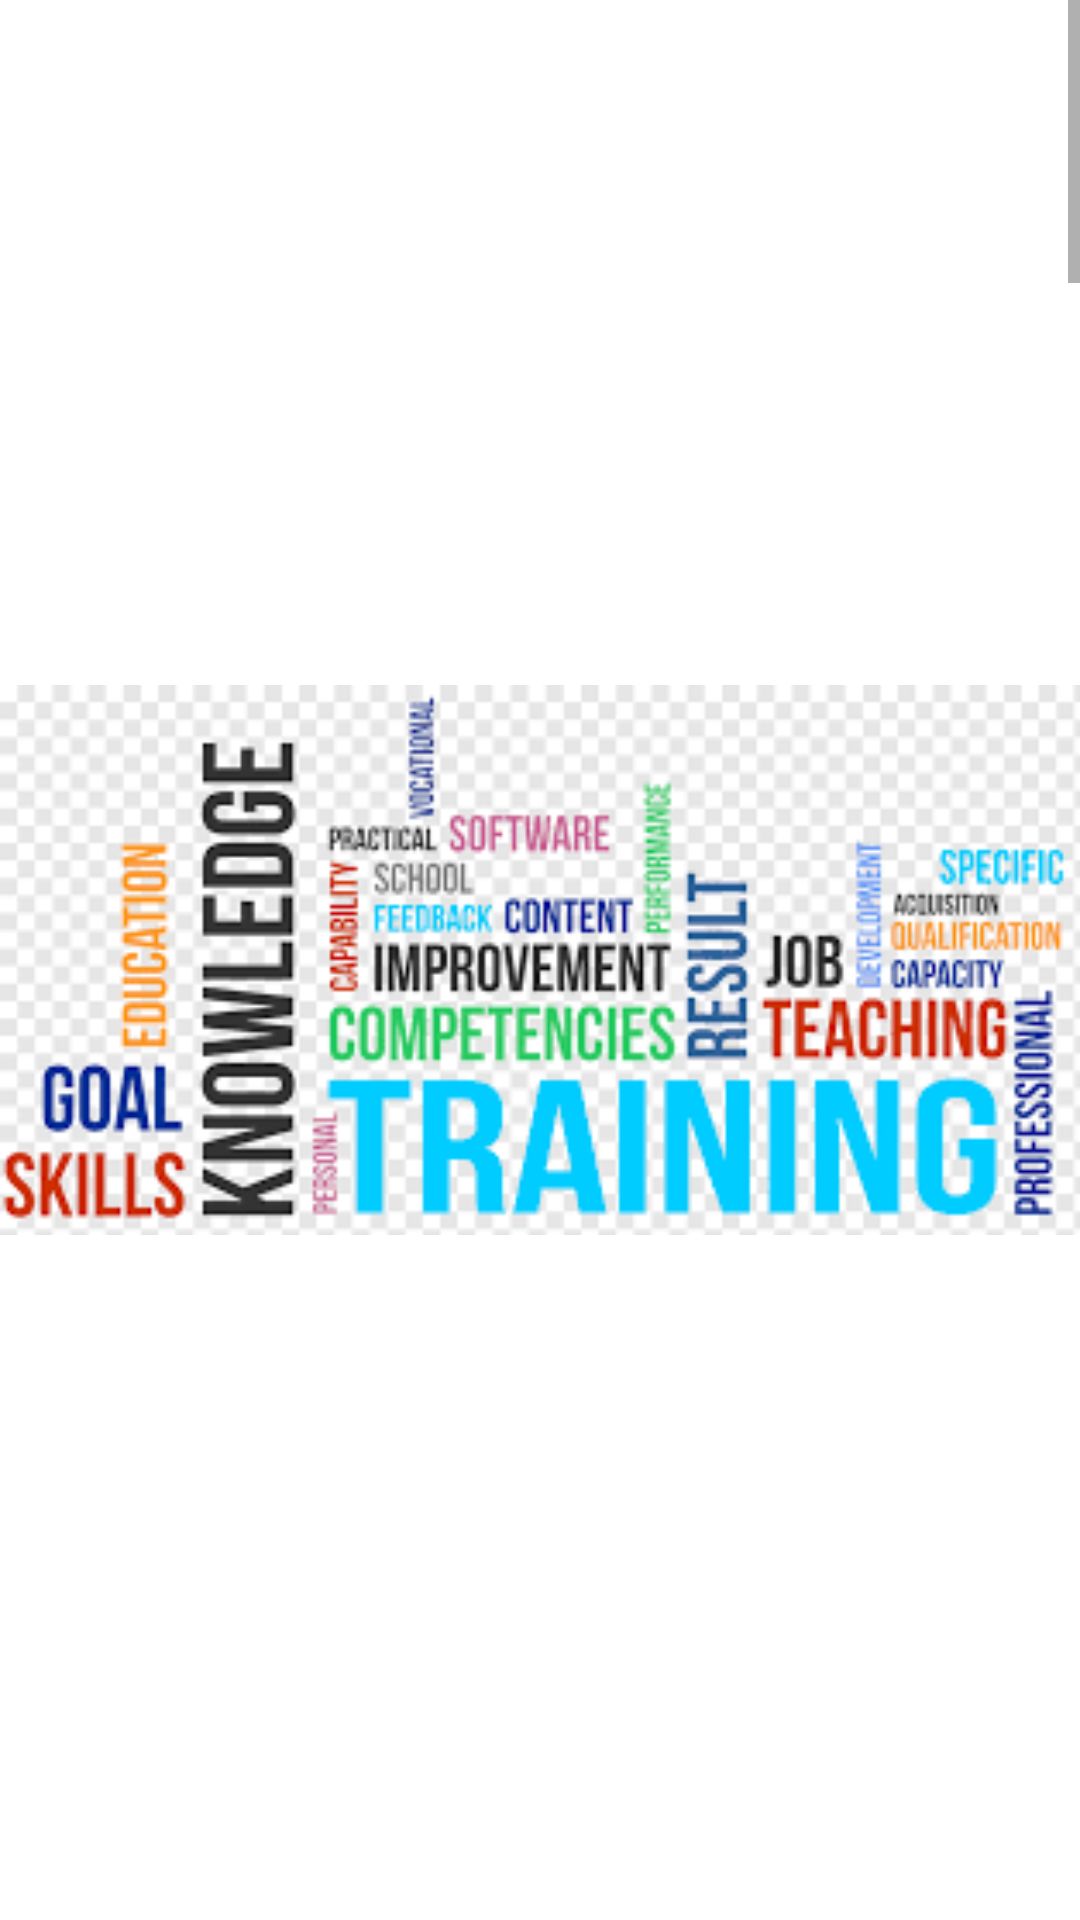

This screen was rendered from an Android layout file. Write that file and the resources it references.
<!-- AndroidManifest.xml: application theme Theme.CI_DAY6_PROFILE_APP -->
<!-- res/layout/fragment_second.xml -->
<?xml version="1.0" encoding="utf-8"?>
<FrameLayout xmlns:android="http://schemas.android.com/apk/res/android"
    xmlns:tools="http://schemas.android.com/tools"
    android:layout_width="match_parent"
    android:layout_height="match_parent"
    tools:context=".SecondFragment">

    <ScrollView
        android:layout_width="match_parent"
        android:layout_height="match_parent">
        <LinearLayout
            android:layout_width="match_parent"
            android:layout_height="match_parent"
            android:orientation="vertical">

        <ImageView
            android:layout_marginTop="20dp"
            android:src="@drawable/a"
            android:layout_width="match_parent"
            android:layout_height="600dp" />
        <ImageView
            android:layout_marginTop="20dp"
            android:src="@drawable/b"
            android:layout_width="match_parent"
            android:layout_height="600dp" />
        <ImageView
            android:layout_marginTop="20dp"
            android:src="@drawable/c"
            android:layout_width="match_parent"
            android:layout_height="600dp" />
        <ImageView
            android:layout_marginTop="20dp"
            android:src="@drawable/d"
            android:layout_width="match_parent"
            android:layout_height="600dp" />
        <ImageView
            android:layout_marginTop="20dp"
            android:src="@drawable/e"
            android:layout_width="match_parent"
            android:layout_height="600dp" />
        <ImageView
            android:layout_marginTop="20dp"
            android:src="@drawable/f"
            android:layout_width="match_parent"
            android:layout_height="600dp" />
        <ImageView
            android:layout_marginTop="20dp"
            android:src="@drawable/g"
            android:layout_width="match_parent"
            android:layout_height="600dp" />
</LinearLayout>

    </ScrollView>
</FrameLayout>
<!-- resources referenced by this layout -->
<resources>
  <!-- drawable a: png bitmap (drawable-v24, 16961 bytes) -->
  <!-- drawable b: png bitmap (drawable-v24, 8902 bytes) -->
  <!-- drawable c: png bitmap (drawable-v24, 9096 bytes) -->
  <!-- drawable d: png bitmap (drawable-v24, 12879 bytes) -->
  <!-- drawable e: png bitmap (drawable-v24, 10553 bytes) -->
  <!-- drawable f: png bitmap (drawable-v24, 9912 bytes) -->
  <!-- drawable g: png bitmap (drawable-v24, 9843 bytes) -->
  <style name="Theme.CI_DAY6_PROFILE_APP" parent="Theme.MaterialComponents.DayNight.DarkActionBar">
          
          <item name="colorPrimary">@color/purple_500</item>
          <item name="colorPrimaryVariant">@color/purple_700</item>
          <item name="colorOnPrimary">@color/white</item>
          
          <item name="colorSecondary">@color/teal_200</item>
          <item name="colorSecondaryVariant">@color/teal_700</item>
          <item name="colorOnSecondary">@color/black</item>
          
          <item name="android:statusBarColor" tools:targetApi="l">?attr/colorPrimaryVariant</item>
          
      </style>
  <color name="purple_500">#FF6200EE</color>
  <color name="purple_700">#7A4CBC</color>
  <color name="white">#FFFFFFFF</color>
  <color name="teal_200">#CA4B76</color>
  <color name="teal_700">#FF018786</color>
  <color name="black">#FF000000</color>
</resources>
